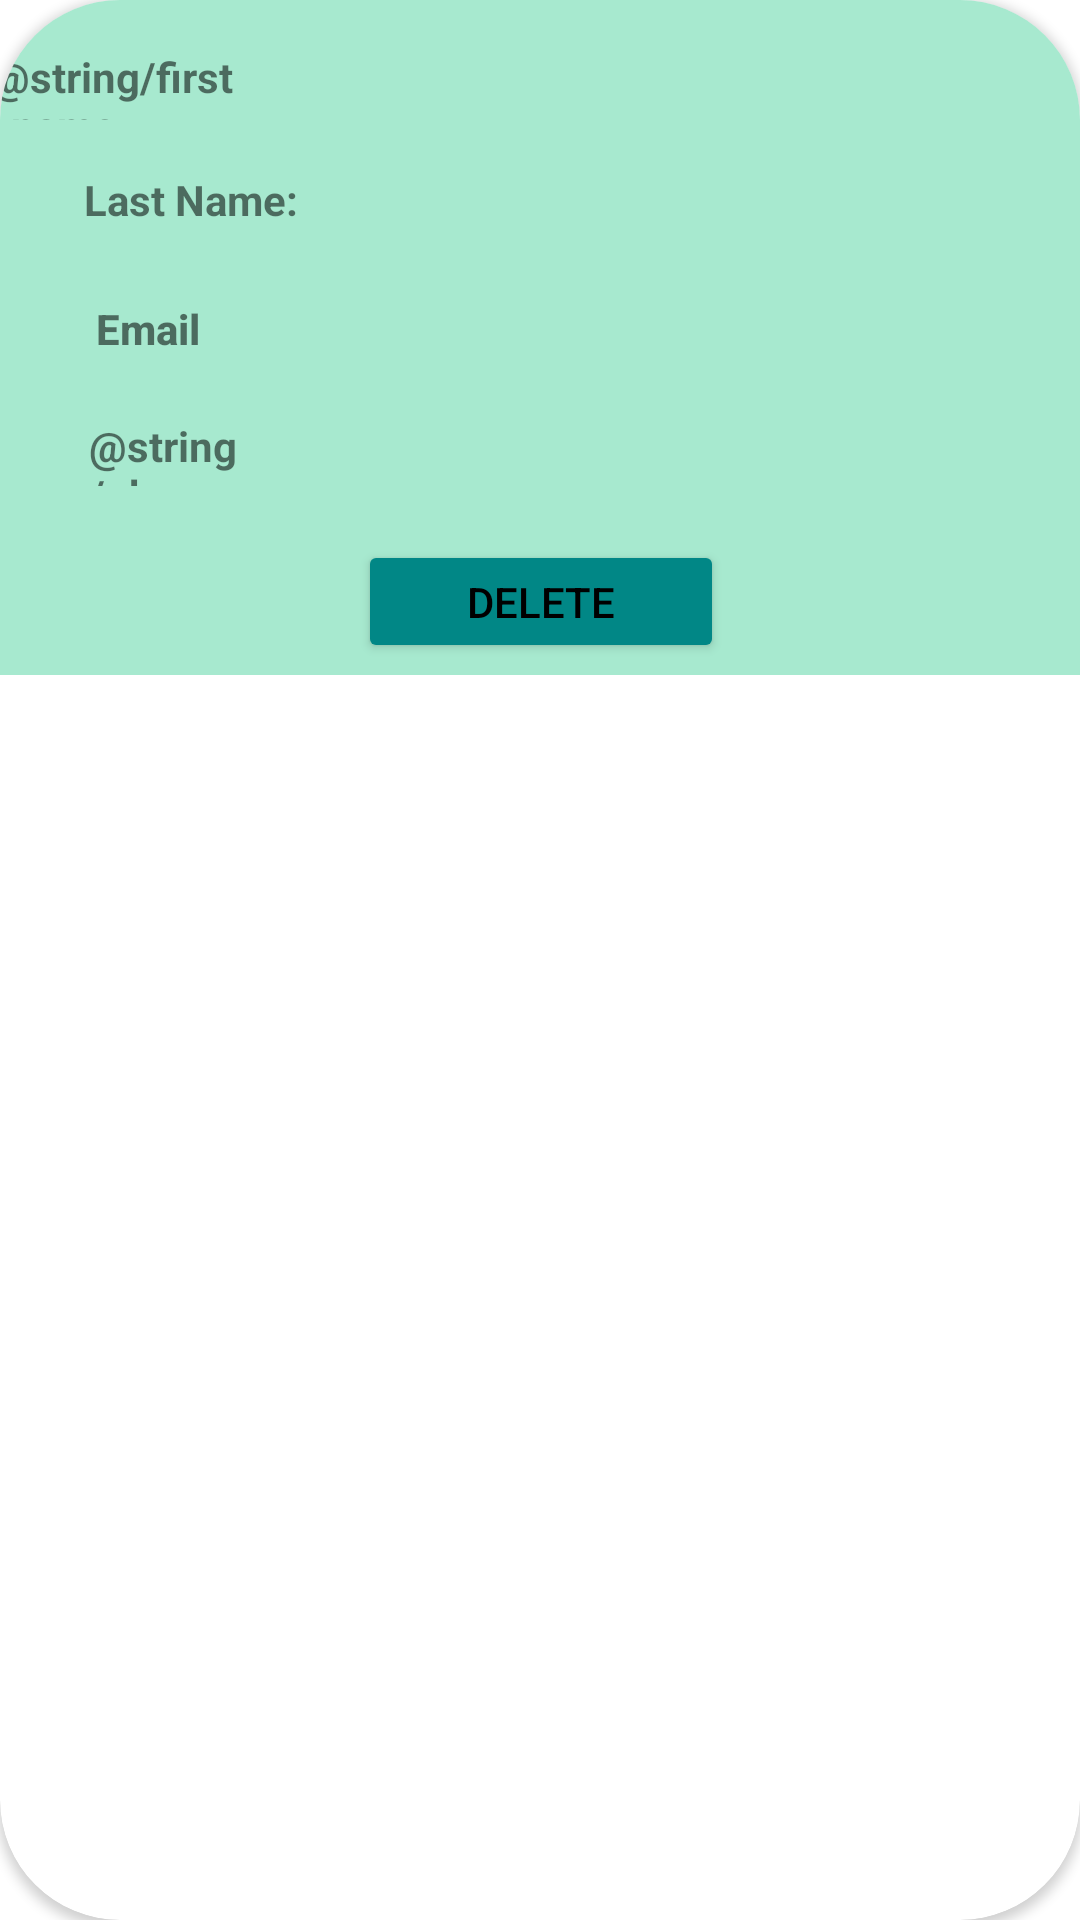

This screen was rendered from an Android layout file. Write that file and the resources it references.
<!-- AndroidManifest.xml: application theme Theme.LesiAdsPro -->
<!-- res/layout/activity_user_management_card_view.xml -->
<?xml version="1.0" encoding="utf-8"?>
    <androidx.cardview.widget.CardView xmlns:android="http://schemas.android.com/apk/res/android"
        xmlns:app="http://schemas.android.com/apk/res-auto"
        xmlns:tools="http://schemas.android.com/tools"
        android:layout_width="match_parent"
        android:layout_height="wrap_content"
        android:layout_marginHorizontal="10dp"
        android:layout_marginTop="10dp"
        android:layout_marginBottom="20dp"
        android:background="@color/larkblue"
        android:scrollbars="vertical"
        app:cardBackgroundColor="@color/white"
        app:cardCornerRadius="40dp"
        tools:context=".UserManagementCardView">

    <androidx.constraintlayout.widget.ConstraintLayout
        android:layout_width="match_parent"
        android:layout_height="225dp"
        android:background="@color/button_color">

        <Button
            android:id="@+id/btnDelete"
            android:layout_width="122dp"
            android:layout_height="41dp"
            android:layout_marginBottom="4dp"
            android:text="@string/delete"
            android:textColor="@color/black"
            app:backgroundTint="@color/teal_700"
            app:layout_constraintBottom_toBottomOf="parent"
            app:layout_constraintEnd_toEndOf="parent"
            app:layout_constraintHorizontal_bias="0.501"
            app:layout_constraintStart_toStartOf="parent"
            app:layout_constraintVertical_bias="0.264"
            tools:ignore="TextContrastCheck" />

        <TextView
            android:id="@+id/textView1"
            android:layout_width="93dp"
            android:layout_height="24dp"
            android:layout_marginEnd="12dp"
            android:text="@string/first_name"
            android:textStyle="bold"
            app:layout_constraintBottom_toBottomOf="@+id/txtFname"
            app:layout_constraintEnd_toStartOf="@+id/txtFname"
            app:layout_constraintTop_toTopOf="@+id/txtFname"
            app:layout_constraintVertical_bias="0.0" />

        <TextView
            android:id="@+id/txtFname"
            android:layout_width="230dp"
            android:layout_height="25dp"
            android:layout_marginEnd="28dp"
            android:fontFamily="sans-serif-medium"
            android:textColor="@color/black"
            app:layout_constraintBottom_toTopOf="@+id/txtLname"
            app:layout_constraintEnd_toEndOf="parent"
            app:layout_constraintTop_toTopOf="parent"
            app:layout_constraintVertical_bias="0.5" />

        <TextView
            android:id="@+id/txtLname"
            android:layout_width="230dp"
            android:layout_height="25dp"
            android:layout_marginEnd="28dp"
            android:fontFamily="sans-serif-medium"
            android:textColor="@color/black"
            app:layout_constraintBottom_toTopOf="@+id/txtEmail"
            app:layout_constraintEnd_toEndOf="parent"
            app:layout_constraintTop_toBottomOf="@+id/txtFname"
            app:layout_constraintVertical_bias="0.5" />

        <TextView
            android:id="@+id/textView2"
            android:layout_width="100dp"
            android:layout_height="23dp"
            android:layout_marginStart="28dp"
            android:text="Last Name:"
            android:textStyle="bold"
            app:layout_constraintBottom_toBottomOf="@+id/txtLname"
            app:layout_constraintEnd_toStartOf="@+id/txtLname"
            app:layout_constraintHorizontal_bias="0.0"
            app:layout_constraintStart_toStartOf="parent"
            app:layout_constraintTop_toTopOf="@+id/txtLname"
            app:layout_constraintVertical_bias="0.0" />

        <TextView
            android:id="@+id/txtPhone"
            android:layout_width="230dp"
            android:layout_height="25dp"
            android:layout_marginEnd="28dp"
            android:fontFamily="sans-serif-medium"
            android:textColor="@color/black"
            app:layout_constraintBottom_toTopOf="@+id/btnDelete"
            app:layout_constraintEnd_toEndOf="parent"
            app:layout_constraintTop_toBottomOf="@+id/txtEmail"
            app:layout_constraintVertical_bias="0.5" />

        <TextView
            android:id="@+id/textView"
            android:layout_width="55dp"
            android:layout_height="23dp"
            android:layout_marginStart="28dp"
            android:text="@string/phone"
            android:textStyle="bold"
            app:layout_constraintBottom_toBottomOf="@+id/txtPhone"
            app:layout_constraintEnd_toStartOf="@+id/txtPhone"
            app:layout_constraintHorizontal_bias="0.08"
            app:layout_constraintStart_toStartOf="parent"
            app:layout_constraintTop_toTopOf="@+id/txtPhone"
            app:layout_constraintVertical_bias="0.0" />

        <TextView
            android:id="@+id/textView3"
            android:layout_width="55dp"
            android:layout_height="23dp"
            android:layout_marginStart="32dp"
            android:fontFamily="sans-serif-medium"
            android:text="@string/email"
            android:textStyle="bold"
            app:layout_constraintBottom_toBottomOf="@+id/txtEmail"
            app:layout_constraintEnd_toStartOf="@+id/txtEmail"
            app:layout_constraintHorizontal_bias="0.0"
            app:layout_constraintStart_toStartOf="parent"
            app:layout_constraintTop_toTopOf="@+id/txtEmail"
            app:layout_constraintVertical_bias="1.0" />

        <TextView
            android:id="@+id/txtEmail"
            android:layout_width="230dp"
            android:layout_height="25dp"
            android:layout_marginEnd="28dp"
            android:fontFamily="sans-serif-medium"
            android:textColor="@color/black"
            app:layout_constraintBottom_toTopOf="@+id/txtPhone"
            app:layout_constraintEnd_toEndOf="parent"
            app:layout_constraintTop_toBottomOf="@+id/txtLname"
            app:layout_constraintVertical_bias="0.5" />

    </androidx.constraintlayout.widget.ConstraintLayout>


    </androidx.cardview.widget.CardView>
<!-- resources referenced by this layout -->
<resources>
  <color name="black">#FF000000</color>
  <color name="button_color">#A7E9CF</color>
  <color name="larkblue">#789ABC</color>
  <color name="teal_700">#FF018786</color>
  <color name="white">#FFFFFFFF</color>
  <string name="delete">DELETE</string>
  <string name="email">Email</string>
  <style name="Theme.LesiAdsPro" parent="Theme.MaterialComponents.DayNight.NoActionBar">
          
          <item name="colorPrimary">@color/purple_500</item>
          <item name="colorPrimaryVariant">@color/purple_700</item>
          <item name="colorOnPrimary">@color/white</item>
          
          <item name="colorSecondary">@color/teal_200</item>
          <item name="colorSecondaryVariant">@color/teal_700</item>
          <item name="colorOnSecondary">@color/black</item>
          
          <item name="android:statusBarColor" tools:targetApi="l">?attr/colorPrimaryVariant</item>
          
  
          <item name="android:windowTranslucentStatus">true</item>
          <item name="android:windowTranslucentNavigation">true</item>
      </style>
  <color name="purple_500">#FF6200EE</color>
  <color name="purple_700">#FF3700B3</color>
  <color name="teal_200">#FF03DAC5</color>
</resources>
